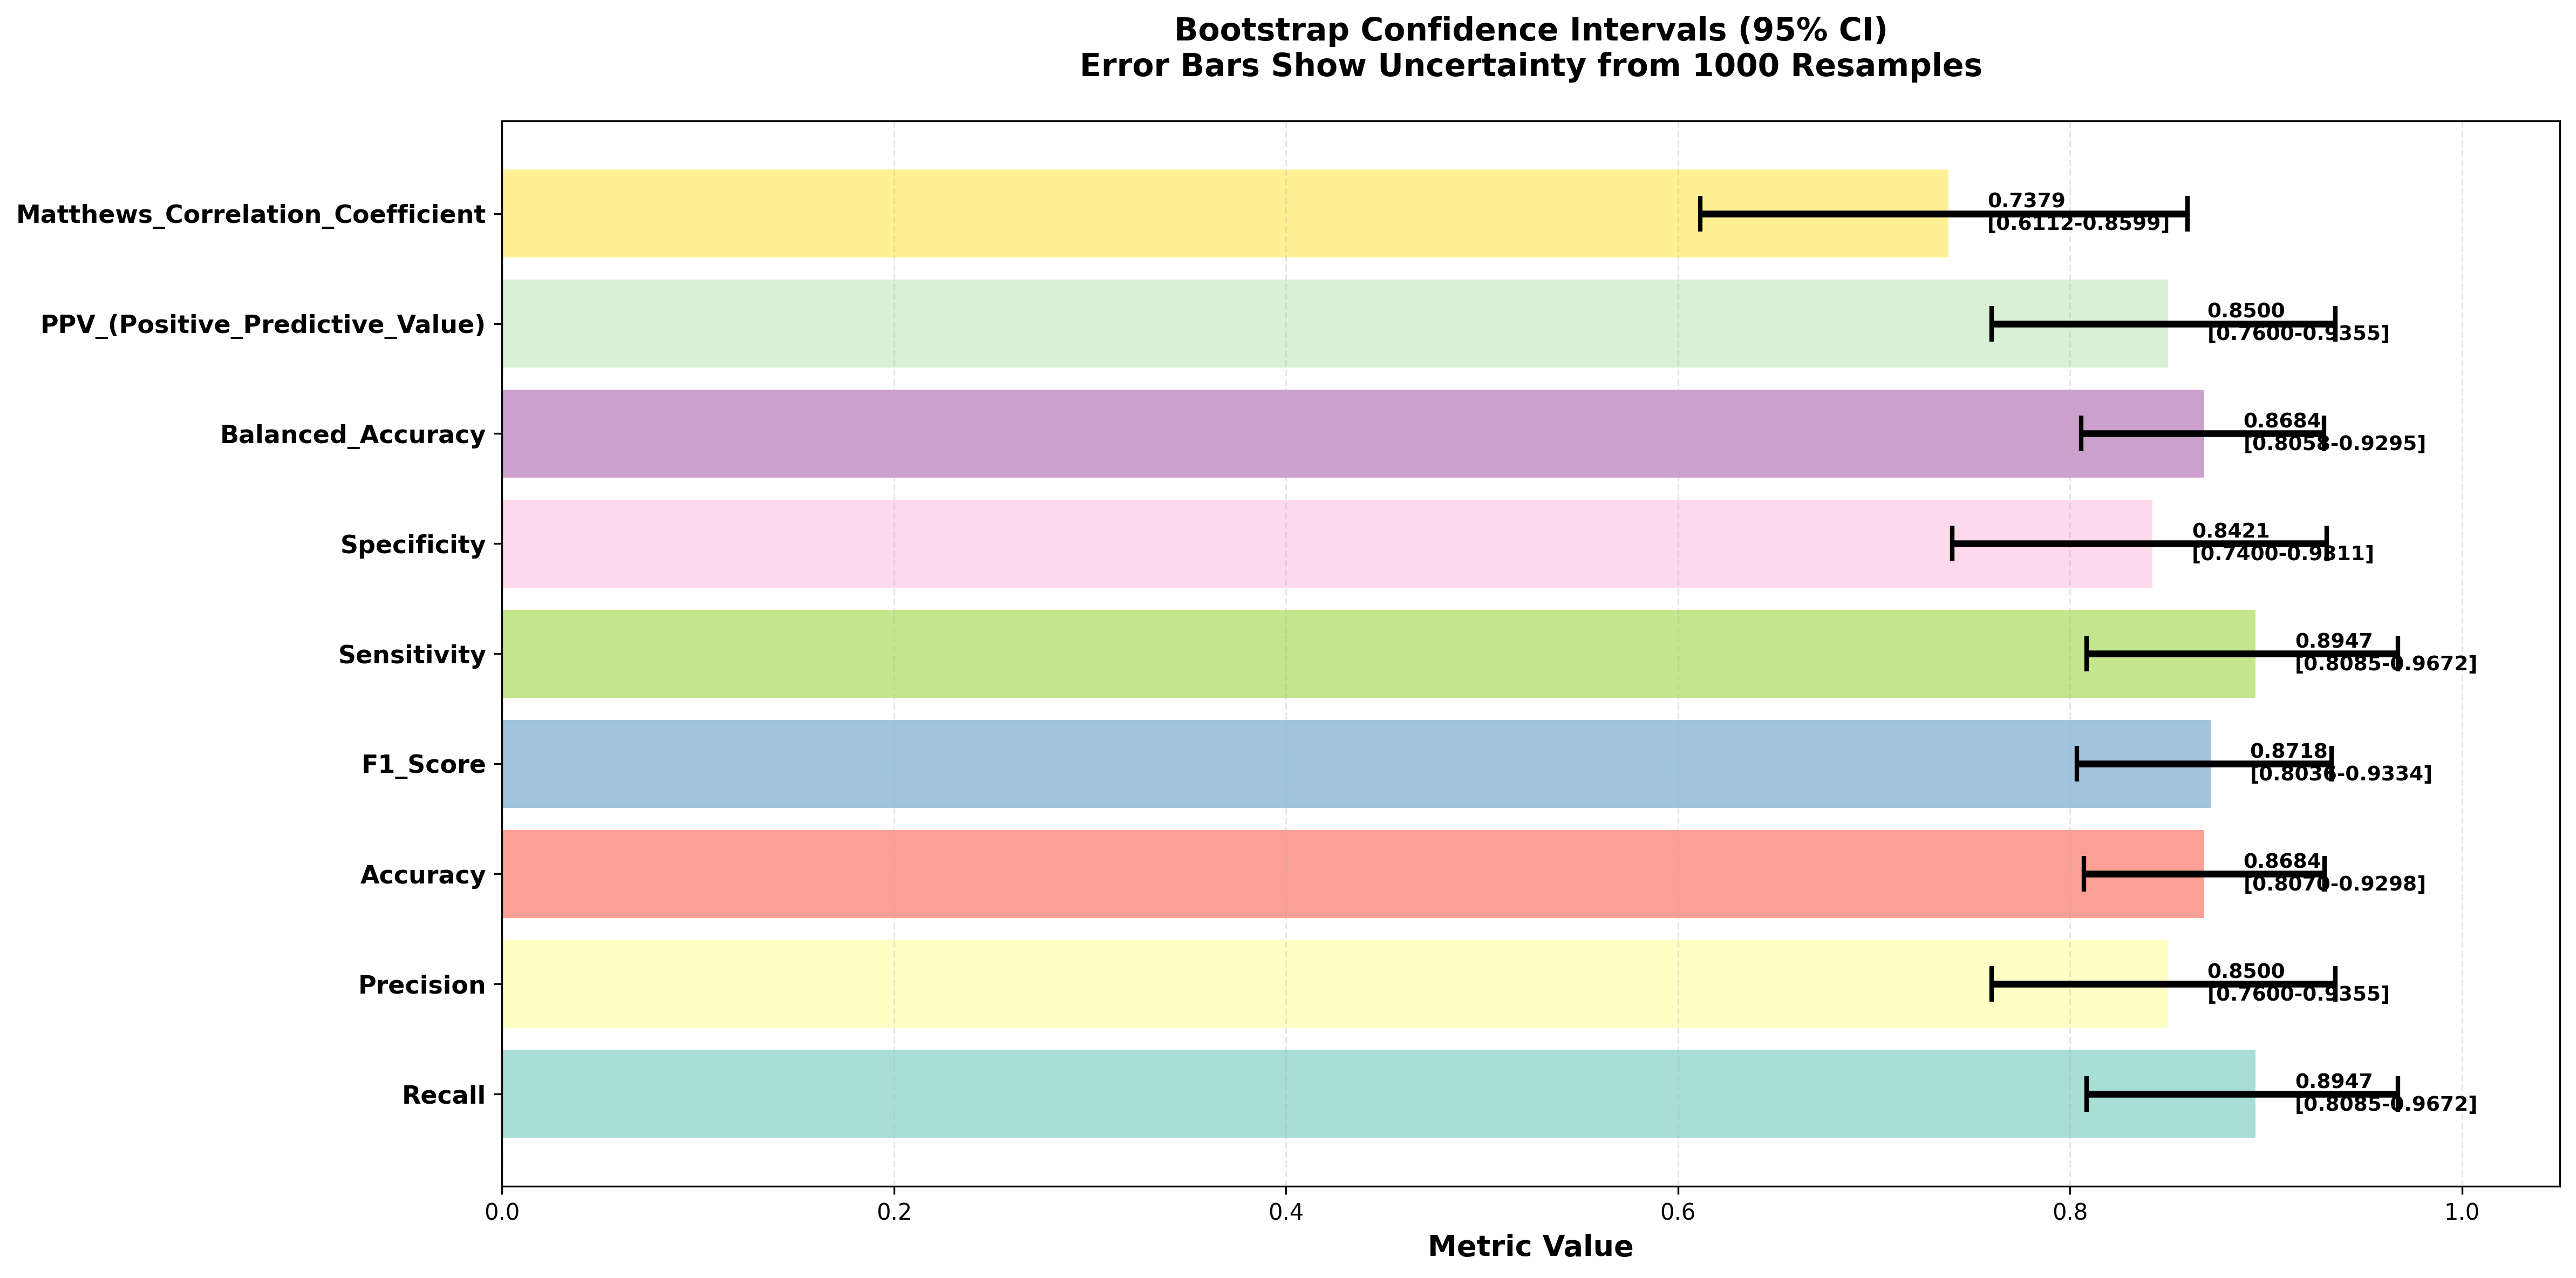

The data file committed next to this chart (first rows):
Metric, Point_Estimate, Bootstrap_Mean, Bootstrap_Std, CI_Lower_95%, CI_Upper_95%, CI_Margin, Wilson_CI_Lower, Wilson_CI_Upper
Recall, 0.8947, 0.8954, 0.04119, 0.8085, 0.9672, 0.07937, 0.7888, 0.9509
Precision, 0.85, 0.8511, 0.04658, 0.76, 0.9355, 0.08775, 0.7389, 0.919
Accuracy, 0.8684, 0.8694, 0.03168, 0.807, 0.9298, 0.0614, 0.7264, 0.9146
F1_Score, 0.8718, 0.8717, 0.0332, 0.8036, 0.9334, 0.0649, 0.7264, 0.9146
Sensitivity, 0.8947, 0.8954, 0.04119, 0.8085, 0.9672, 0.07937, 0.8947, 0.8947
Specificity, 0.8421, 0.8434, 0.04823, 0.74, 0.9311, 0.09555, 0.8421, 0.8421
Balanced_Accuracy, 0.8684, 0.8694, 0.03165, 0.8058, 0.9295, 0.06185, 0.8684, 0.8684
PPV_(Positive_Predictive_Value), 0.85, 0.8511, 0.04658, 0.76, 0.9355, 0.08775, 0.7389, 0.919
NPV_(Negative_Predictive_Value), 0.8889, 0.8895, 0.04375, 0.7999, 0.9661, 0.0831, 0.8889, 0.8889
FPR_(False_Positive_Rate), 0.1579, 0.1566, 0.04823, 0.06894, 0.26, 0.09555, 0.1579, 0.1579
FNR_(False_Negative_Rate), 0.1053, 0.1046, 0.04119, 0.03277, 0.1915, 0.07937, 0.1053, 0.1053
Matthews_Correlation_Coefficient, 0.7379, 0.7397, 0.06301, 0.6112, 0.8599, 0.1243, 0.7379, 0.7379
Cohen_Kappa, 0.7368, 0.737, 0.06348, 0.6098, 0.859, 0.1246, 0.7368, 0.7368
